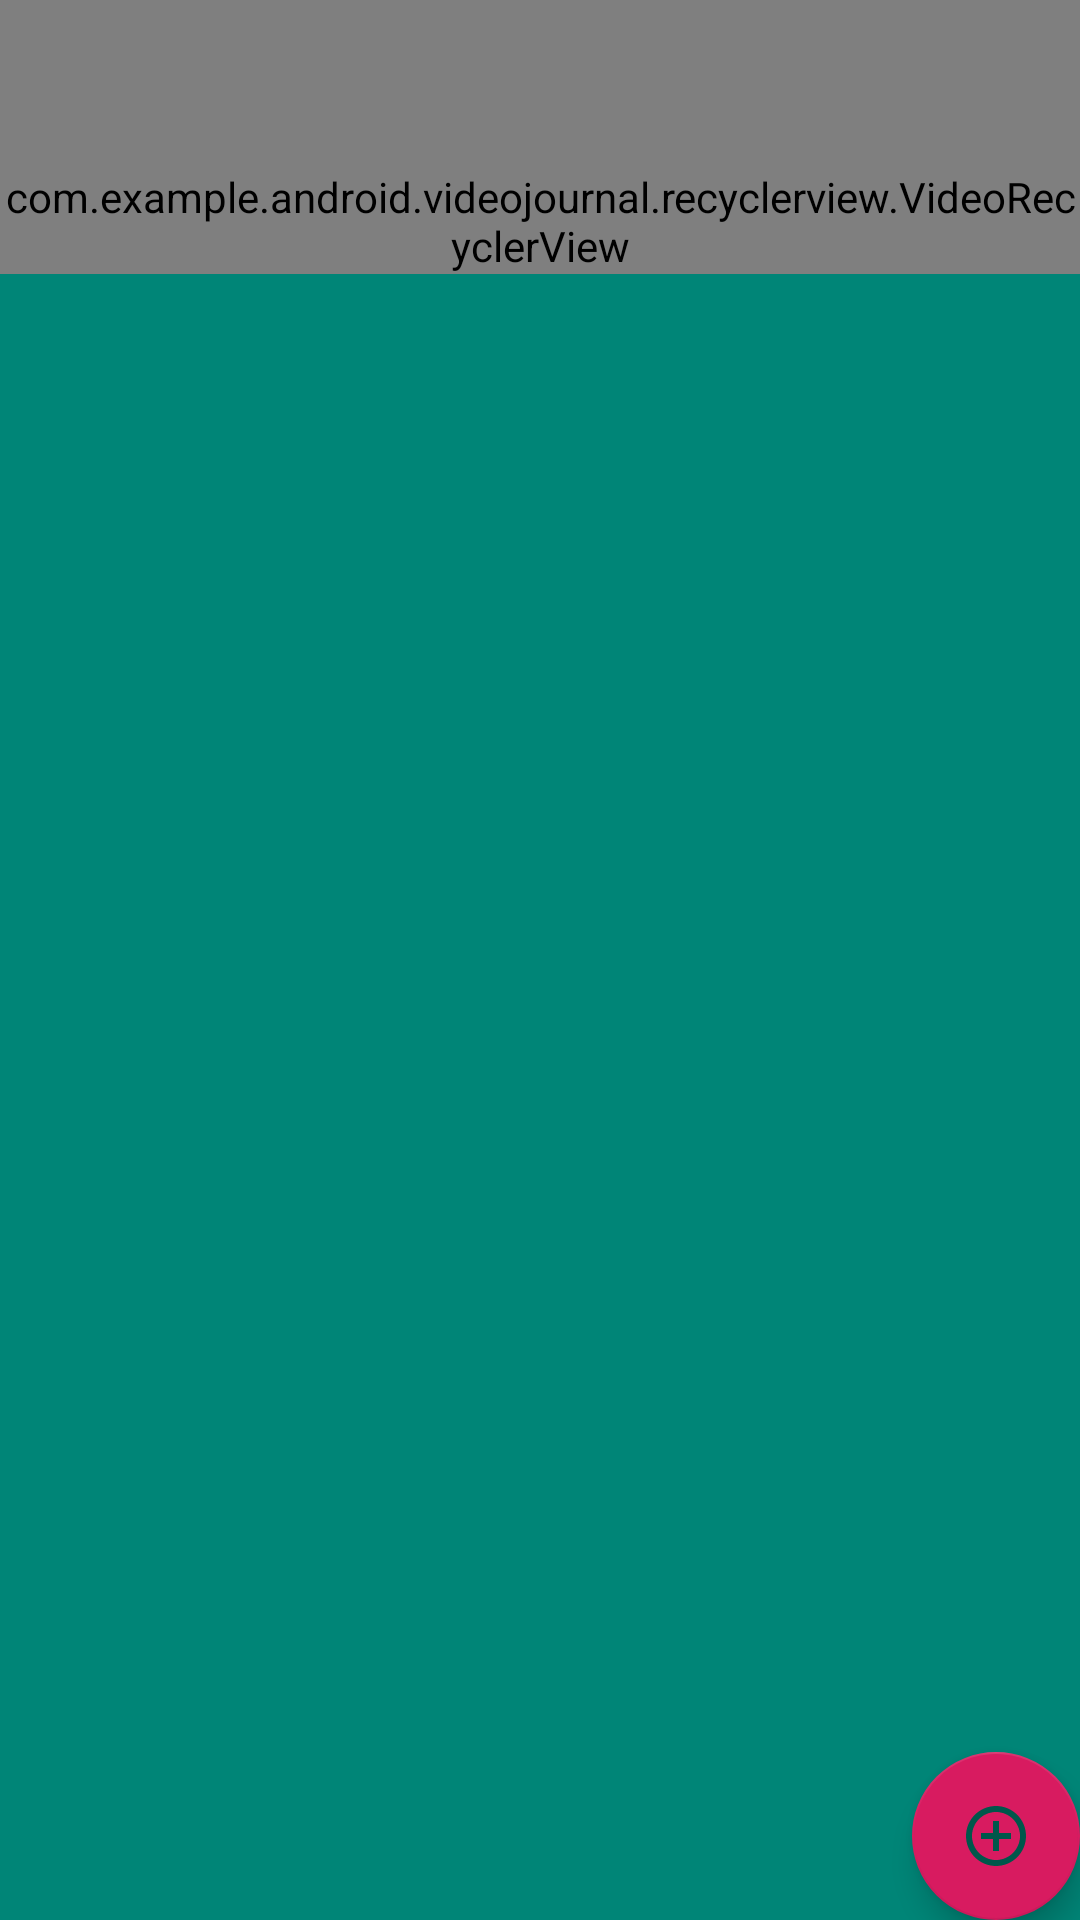

This screen was rendered from an Android layout file. Write that file and the resources it references.
<!-- AndroidManifest.xml: application theme AppTheme -->
<!-- res/layout/activity_daily_feed.xml -->
<?xml version="1.0" encoding="utf-8"?>
<RelativeLayout xmlns:android="http://schemas.android.com/apk/res/android"
    xmlns:app="http://schemas.android.com/apk/res-auto"
    xmlns:tools="http://schemas.android.com/tools"
    android:orientation="vertical"
    android:layout_width="match_parent"
    android:layout_height="match_parent"
    android:background="?attr/colorPrimary"
    tools:context=".activities.DailyVideoFeedActivity">

    <com.google.android.material.appbar.AppBarLayout
        android:layout_width="match_parent"
        android:layout_height="wrap_content"
        android:theme="@style/AppTheme.AppBarOverlay">

        <androidx.appcompat.widget.Toolbar
            android:id="@+id/toolbar"
            android:layout_width="match_parent"
            android:layout_height="?attr/actionBarSize"
            android:background="?attr/colorPrimary"
            app:popupTheme="@style/AppTheme.PopupOverlay" />

    </com.google.android.material.appbar.AppBarLayout>

    
    <com.example.android.videojournal.recyclerview.VideoRecyclerView
        android:id="@+id/recyclerView"
        android:layout_width="match_parent"
        android:layout_height="wrap_content"
        android:paddingTop="?attr/actionBarSize"
        app:layout_behavior="@string/appbar_scrolling_view_behavior">
    </com.example.android.videojournal.recyclerview.VideoRecyclerView>

    <com.google.android.material.floatingactionbutton.FloatingActionButton
        android:id="@+id/fab"
        android:layout_width="wrap_content"
        android:layout_height="wrap_content"
        android:layout_alignParentBottom="true"
        android:layout_alignParentEnd="true"
        android:layout_marginStart="@dimen/fab_margin"
        android:layout_marginTop="@dimen/fab_margin"
        android:layout_marginEnd="@dimen/fab_margin"
        android:layout_marginBottom="@dimen/fab_margin"
        app:backgroundTint="@color/colorAccent"
        app:srcCompat="@drawable/ic_add_video" />

    

</RelativeLayout>
<!-- resources referenced by this layout -->
<resources>
  <color name="colorAccent">#D81B60</color>
  <!-- drawable ic_add_video (drawable) -->
  <vector xmlns:android="http://schemas.android.com/apk/res/android"
      android:width="48dp"
      android:height="48dp"
      android:viewportWidth="48"
      android:viewportHeight="48">
    <path
        android:fillColor="@color/colorPrimaryDark"
        android:pathData="M26,14h-4v8h-8v4h8v8h4v-8h8v-4h-8v-8zM24,4C12.97,4 4,12.97 4,24s8.97,20 20,20 20,-8.97 20,-20S35.03,4 24,4zM24,40c-8.82,0 -16,-7.18 -16,-16S15.18,8 24,8s16,7.18 16,16 -7.18,16 -16,16z"/>
  </vector>
  <style name="AppTheme.AppBarOverlay" parent="ThemeOverlay.AppCompat.Dark.ActionBar" />
  <style name="AppTheme.PopupOverlay" parent="ThemeOverlay.AppCompat.Light" />
  <style name="AppTheme" parent="Theme.AppCompat.Light.DarkActionBar">
          
          <item name="colorPrimary">@color/colorPrimary</item>
          <item name="colorPrimaryDark">@color/colorPrimaryDark</item>
          <item name="colorAccent">@color/colorAccent</item>
          <item name="preferenceTheme">@style/PreferenceThemeOverlay</item>
      </style>
  <color name="colorPrimaryDark">#00574B</color>
  <color name="colorPrimary">#008577</color>
</resources>
